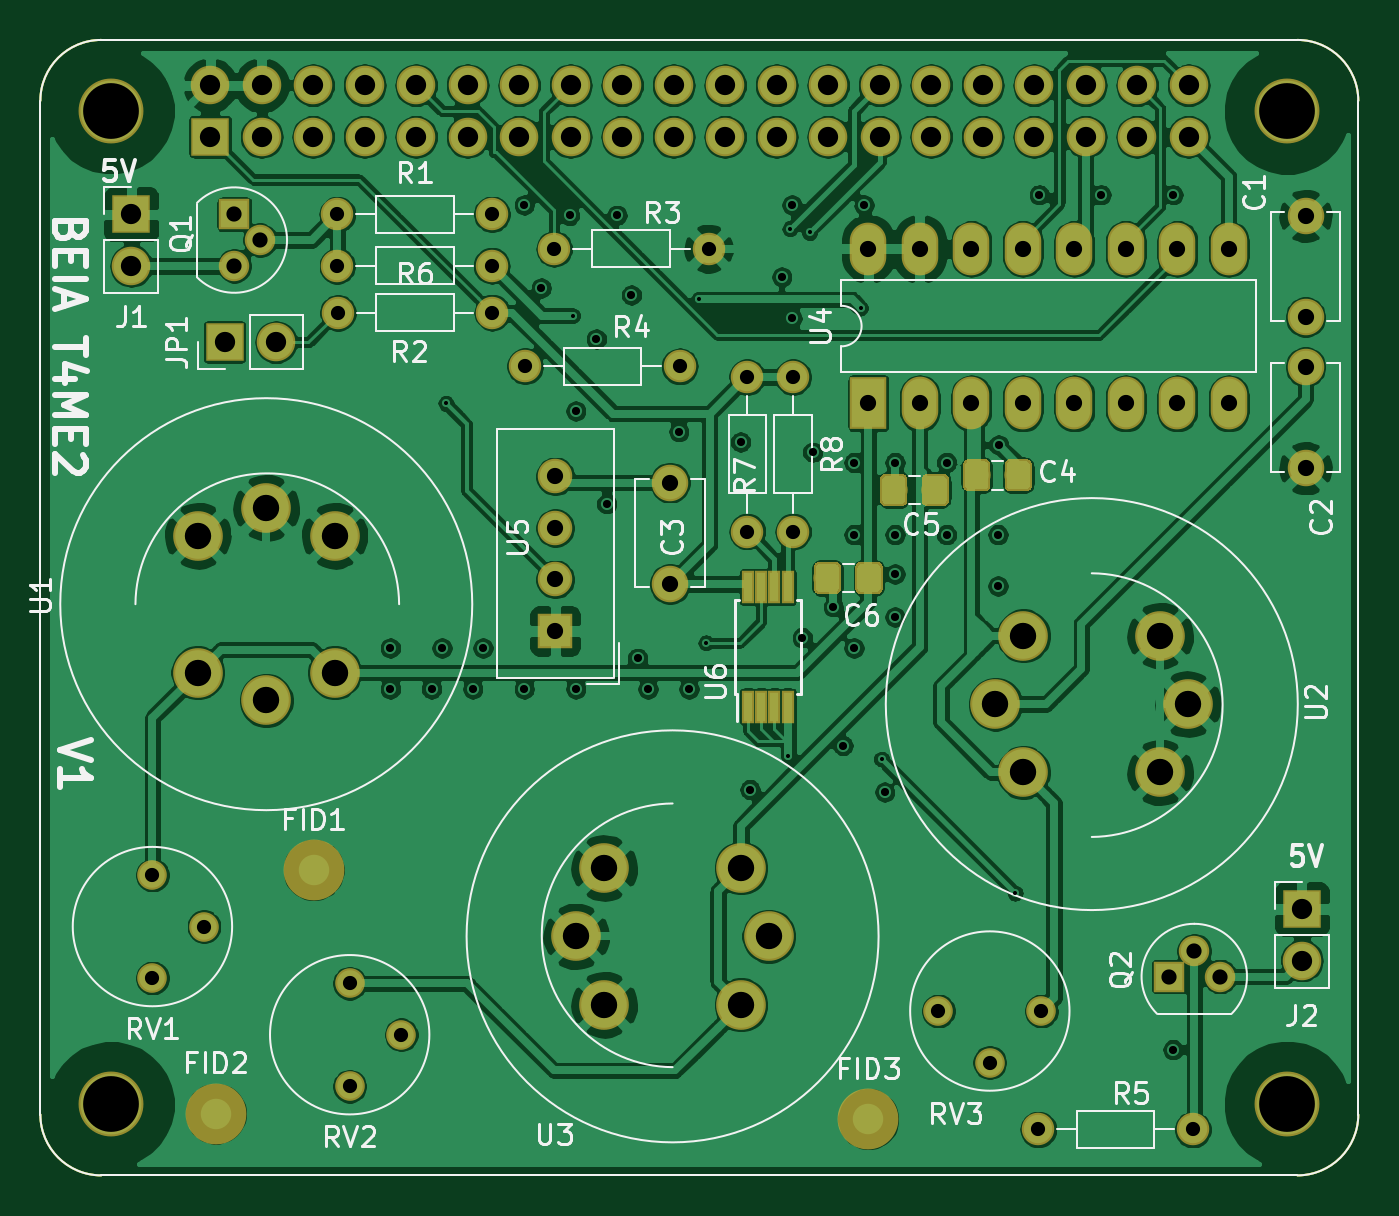
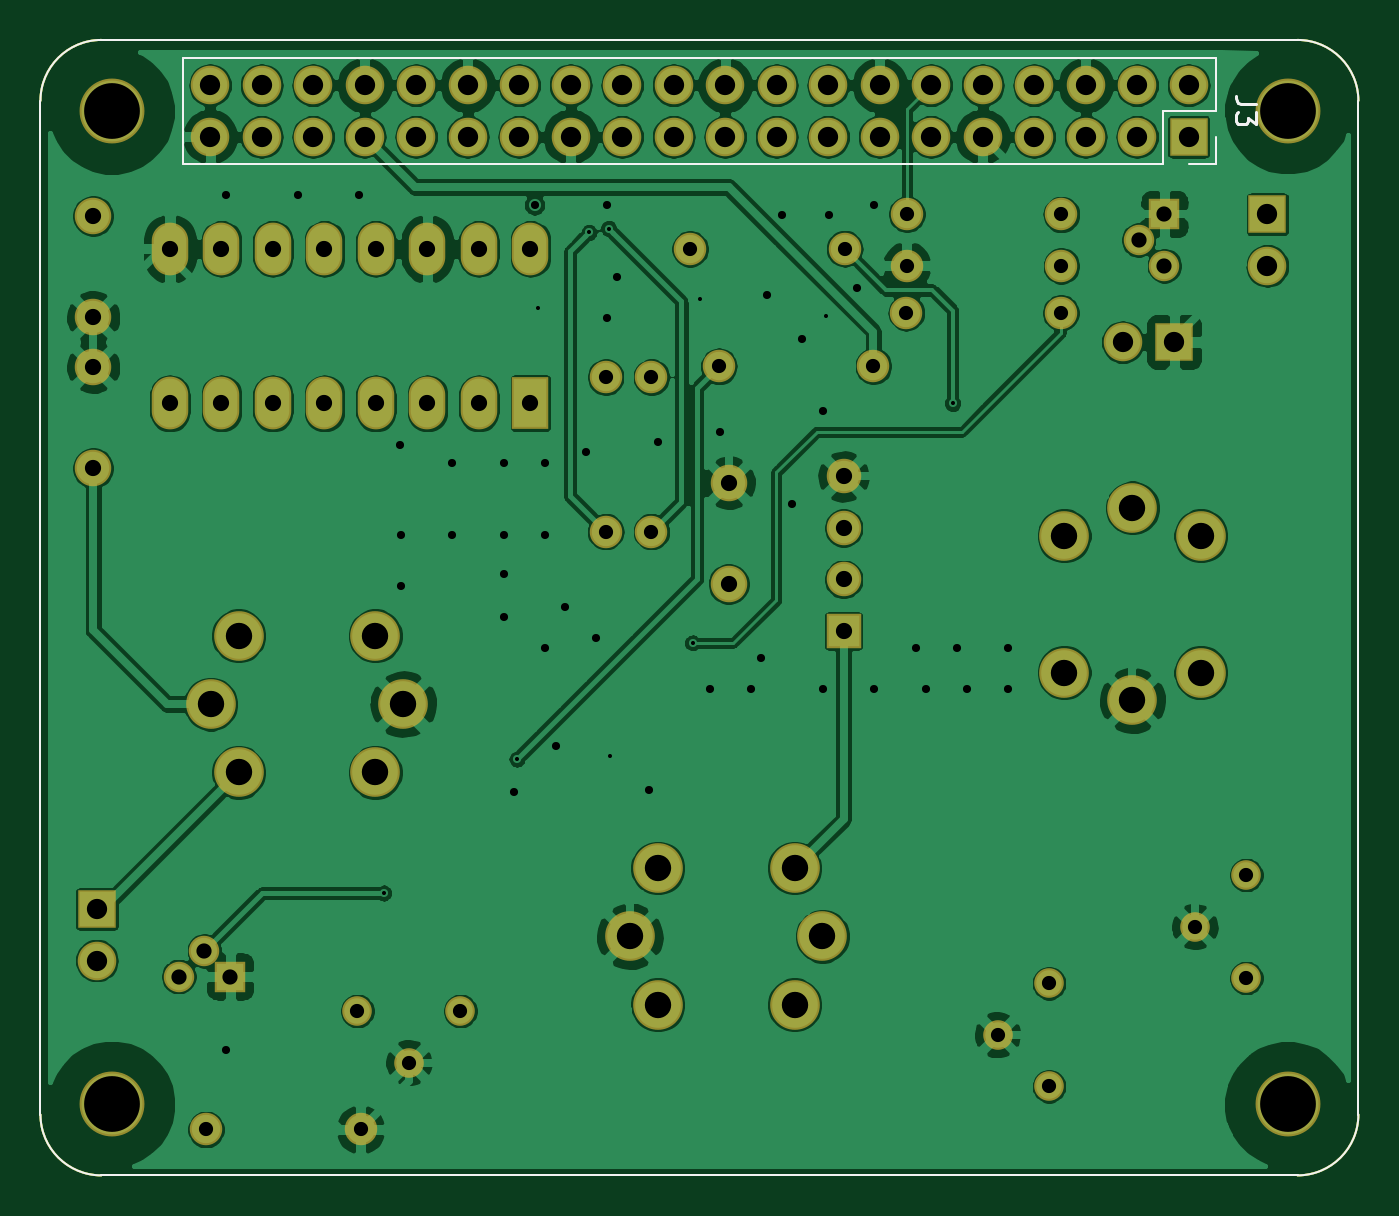
Circuit board: 12 layer files. Board 65.0 x 56.0 mm.
- bottom_copper: RPI_HAT_sensors-B_Cu.gbr (251224 bytes)
- bottom_mask: RPI_HAT_sensors-B_Mask.gbr (4640 bytes)
- bottom_silk: RPI_HAT_sensors-B_SilkS.gbr (1935 bytes)
- outline: RPI_HAT_sensors-Edge_Cuts.gbr (985 bytes)
- top_copper: RPI_HAT_sensors-F_Cu.gbr (360478 bytes)
- top_mask: RPI_HAT_sensors-F_Mask.gbr (15802 bytes)
- paste: RPI_HAT_sensors-F_Paste.gbr (12070 bytes)
- top_silk: RPI_HAT_sensors-F_SilkS.gbr (32117 bytes)
- inner_copper: RPI_HAT_sensors-In1_Cu.gbr (6108 bytes)
- inner_copper: RPI_HAT_sensors-In2_Cu.gbr (208606 bytes)
- drill: RPI_HAT_sensors-NPTH.drl (346 bytes)
- drill: RPI_HAT_sensors-PTH.drl (3215 bytes)

=== bottom_copper: RPI_HAT_sensors-B_Cu.gbr (251224 bytes, source omitted) ===
=== bottom_mask: RPI_HAT_sensors-B_Mask.gbr ===
G04 #@! TF.GenerationSoftware,KiCad,Pcbnew,(5.1.0)-1*
G04 #@! TF.CreationDate,2021-12-28T09:15:10+02:00*
G04 #@! TF.ProjectId,RPI_HAT_sensors,5250495f-4841-4545-9f73-656e736f7273,rev?*
G04 #@! TF.SameCoordinates,Original*
G04 #@! TF.FileFunction,Soldermask,Bot*
G04 #@! TF.FilePolarity,Negative*
%FSLAX46Y46*%
G04 Gerber Fmt 4.6, Leading zero omitted, Abs format (unit mm)*
G04 Created by KiCad (PCBNEW (5.1.0)-1) date 2021-12-28 09:15:10*
%MOMM*%
%LPD*%
G04 APERTURE LIST*
%ADD10C,0.100000*%
%ADD11C,2.450000*%
%ADD12R,1.900000X1.900000*%
%ADD13O,1.900000X1.900000*%
%ADD14C,1.500000*%
%ADD15R,1.500000X1.500000*%
%ADD16O,1.600000X1.600000*%
%ADD17C,1.600000*%
%ADD18C,3.200000*%
%ADD19R,1.800000X2.600000*%
%ADD20O,1.800000X2.600000*%
%ADD21C,1.460000*%
%ADD22R,1.700000X1.700000*%
%ADD23C,1.700000*%
%ADD24C,1.800000*%
G04 APERTURE END LIST*
D10*
X78546356Y-63817611D02*
X78546356Y-113817611D01*
X78546356Y-63817611D02*
G75*
G02X81546356Y-60817611I3000000J0D01*
G01*
X140546356Y-60817611D02*
X81546356Y-60817611D01*
X140546356Y-60817611D02*
G75*
G02X143546356Y-63817611I0J-3000000D01*
G01*
X143546356Y-113817611D02*
X143546356Y-63817611D01*
X81546356Y-116817611D02*
G75*
G02X78546356Y-113817611I0J3000000D01*
G01*
X81546356Y-116817611D02*
X140546356Y-116817611D01*
X143546351Y-113822847D02*
G75*
G02X140546356Y-116817611I-2999995J5236D01*
G01*
D11*
X125653600Y-93573600D03*
X127031100Y-96946100D03*
X133776100Y-96946100D03*
X135153600Y-93573600D03*
X133776100Y-90201100D03*
X127031100Y-90201100D03*
D12*
X83032600Y-69418200D03*
D13*
X83032600Y-71958200D03*
D14*
X89382600Y-70688200D03*
X88112600Y-71958200D03*
D15*
X88112600Y-69418200D03*
D16*
X93192600Y-69418200D03*
D17*
X100812600Y-69418200D03*
X93192600Y-71958200D03*
D16*
X100812600Y-71958200D03*
D11*
X113100500Y-108401500D03*
X106355500Y-108401500D03*
X104978000Y-105029000D03*
X106355500Y-101656500D03*
X113100500Y-101656500D03*
X114478000Y-105029000D03*
D12*
X86920000Y-65590000D03*
D13*
X86920000Y-63050000D03*
X89460000Y-65590000D03*
X89460000Y-63050000D03*
X92000000Y-65590000D03*
X92000000Y-63050000D03*
X94540000Y-65590000D03*
X94540000Y-63050000D03*
X97080000Y-65590000D03*
X97080000Y-63050000D03*
X99620000Y-65590000D03*
X99620000Y-63050000D03*
X102160000Y-65590000D03*
X102160000Y-63050000D03*
X104700000Y-65590000D03*
X104700000Y-63050000D03*
X107240000Y-65590000D03*
X107240000Y-63050000D03*
X109780000Y-65590000D03*
X109780000Y-63050000D03*
X112320000Y-65590000D03*
X112320000Y-63050000D03*
X114860000Y-65590000D03*
X114860000Y-63050000D03*
X117400000Y-65590000D03*
X117400000Y-63050000D03*
X119940000Y-65590000D03*
X119940000Y-63050000D03*
X122480000Y-65590000D03*
X122480000Y-63050000D03*
X125020000Y-65590000D03*
X125020000Y-63050000D03*
X127560000Y-65590000D03*
X127560000Y-63050000D03*
X130100000Y-65590000D03*
X130100000Y-63050000D03*
X132640000Y-65590000D03*
X132640000Y-63050000D03*
X135180000Y-65590000D03*
X135180000Y-63050000D03*
D18*
X82040000Y-64310000D03*
X140040000Y-64330000D03*
X82040000Y-113320000D03*
X140030000Y-113310000D03*
D11*
X86314900Y-92018500D03*
X86314900Y-85273500D03*
X89687400Y-83896000D03*
X93059900Y-85273500D03*
X93059900Y-92018500D03*
X89687400Y-93396000D03*
D19*
X119380000Y-78740000D03*
D20*
X137160000Y-71120000D03*
X121920000Y-78740000D03*
X134620000Y-71120000D03*
X124460000Y-78740000D03*
X132080000Y-71120000D03*
X127000000Y-78740000D03*
X129540000Y-71120000D03*
X129540000Y-78740000D03*
X127000000Y-71120000D03*
X132080000Y-78740000D03*
X124460000Y-71120000D03*
X134620000Y-78740000D03*
X121920000Y-71120000D03*
X137160000Y-78740000D03*
X119380000Y-71120000D03*
D21*
X84074000Y-107086400D03*
X86614000Y-104546400D03*
X84074000Y-102006400D03*
X93802200Y-107340400D03*
X96342200Y-109880400D03*
X93802200Y-112420400D03*
X122834400Y-108712000D03*
X125374400Y-111252000D03*
X127914400Y-108712000D03*
D17*
X111506000Y-71120000D03*
D16*
X103886000Y-71120000D03*
D22*
X103936800Y-89966800D03*
D23*
X103936800Y-87426800D03*
X103936800Y-84886800D03*
X103936800Y-82346800D03*
D24*
X140944600Y-69494400D03*
X140944600Y-74494400D03*
X140944600Y-76940400D03*
X140944600Y-81940400D03*
D12*
X140766800Y-103682800D03*
D13*
X140766800Y-106222800D03*
D14*
X135458200Y-105740200D03*
X136728200Y-107010200D03*
D15*
X134188200Y-107010200D03*
D17*
X102463600Y-76911200D03*
D16*
X110083600Y-76911200D03*
X127762000Y-114554000D03*
D17*
X135382000Y-114554000D03*
D24*
X109601000Y-82651600D03*
X109601000Y-87651600D03*
D12*
X87630000Y-75717400D03*
D13*
X90170000Y-75717400D03*
D17*
X93218000Y-74269600D03*
D16*
X100838000Y-74269600D03*
X113411000Y-85064600D03*
D17*
X113411000Y-77444600D03*
X115671600Y-77444600D03*
D16*
X115671600Y-85064600D03*
M02*

=== bottom_silk: RPI_HAT_sensors-B_SilkS.gbr ===
G04 #@! TF.GenerationSoftware,KiCad,Pcbnew,(5.1.0)-1*
G04 #@! TF.CreationDate,2021-12-28T09:15:10+02:00*
G04 #@! TF.ProjectId,RPI_HAT_sensors,5250495f-4841-4545-9f73-656e736f7273,rev?*
G04 #@! TF.SameCoordinates,Original*
G04 #@! TF.FileFunction,Legend,Bot*
G04 #@! TF.FilePolarity,Positive*
%FSLAX46Y46*%
G04 Gerber Fmt 4.6, Leading zero omitted, Abs format (unit mm)*
G04 Created by KiCad (PCBNEW (5.1.0)-1) date 2021-12-28 09:15:10*
%MOMM*%
%LPD*%
G04 APERTURE LIST*
%ADD10C,0.100000*%
%ADD11C,0.120000*%
%ADD12C,0.150000*%
G04 APERTURE END LIST*
D10*
X78546356Y-63817611D02*
X78546356Y-113817611D01*
X78546356Y-63817611D02*
G75*
G02X81546356Y-60817611I3000000J0D01*
G01*
X140546356Y-60817611D02*
X81546356Y-60817611D01*
X140546356Y-60817611D02*
G75*
G02X143546356Y-63817611I0J-3000000D01*
G01*
X143546356Y-113817611D02*
X143546356Y-63817611D01*
X81546356Y-116817611D02*
G75*
G02X78546356Y-113817611I0J3000000D01*
G01*
X81546356Y-116817611D02*
X140546356Y-116817611D01*
X143546351Y-113822847D02*
G75*
G02X140546356Y-116817611I-2999995J5236D01*
G01*
D11*
X85590000Y-61720000D02*
X85590000Y-64320000D01*
X85590000Y-61720000D02*
X136510000Y-61720000D01*
X136510000Y-61720000D02*
X136510000Y-66920000D01*
X88190000Y-66920000D02*
X136510000Y-66920000D01*
X88190000Y-64320000D02*
X88190000Y-66920000D01*
X85590000Y-64320000D02*
X88190000Y-64320000D01*
X85590000Y-66920000D02*
X86920000Y-66920000D01*
X85590000Y-65590000D02*
X85590000Y-66920000D01*
D12*
X83602380Y-63986666D02*
X84316666Y-63986666D01*
X84459523Y-63939047D01*
X84554761Y-63843809D01*
X84602380Y-63700952D01*
X84602380Y-63605714D01*
X83602380Y-64367619D02*
X83602380Y-64986666D01*
X83983333Y-64653333D01*
X83983333Y-64796190D01*
X84030952Y-64891428D01*
X84078571Y-64939047D01*
X84173809Y-64986666D01*
X84411904Y-64986666D01*
X84507142Y-64939047D01*
X84554761Y-64891428D01*
X84602380Y-64796190D01*
X84602380Y-64510476D01*
X84554761Y-64415238D01*
X84507142Y-64367619D01*
M02*

=== outline: RPI_HAT_sensors-Edge_Cuts.gbr ===
G04 #@! TF.GenerationSoftware,KiCad,Pcbnew,(5.1.0)-1*
G04 #@! TF.CreationDate,2021-12-28T09:15:10+02:00*
G04 #@! TF.ProjectId,RPI_HAT_sensors,5250495f-4841-4545-9f73-656e736f7273,rev?*
G04 #@! TF.SameCoordinates,Original*
G04 #@! TF.FileFunction,Profile,NP*
%FSLAX46Y46*%
G04 Gerber Fmt 4.6, Leading zero omitted, Abs format (unit mm)*
G04 Created by KiCad (PCBNEW (5.1.0)-1) date 2021-12-28 09:15:10*
%MOMM*%
%LPD*%
G04 APERTURE LIST*
%ADD10C,0.100000*%
G04 APERTURE END LIST*
D10*
X78546356Y-63817611D02*
X78546356Y-113817611D01*
X78546356Y-63817611D02*
G75*
G02X81546356Y-60817611I3000000J0D01*
G01*
X140546356Y-60817611D02*
X81546356Y-60817611D01*
X140546356Y-60817611D02*
G75*
G02X143546356Y-63817611I0J-3000000D01*
G01*
X143546356Y-113817611D02*
X143546356Y-63817611D01*
X81546356Y-116817611D02*
G75*
G02X78546356Y-113817611I0J3000000D01*
G01*
X81546356Y-116817611D02*
X140546356Y-116817611D01*
X143546351Y-113822847D02*
G75*
G02X140546356Y-116817611I-2999995J5236D01*
G01*
M02*

=== top_copper: RPI_HAT_sensors-F_Cu.gbr (360478 bytes, source omitted) ===
=== top_mask: RPI_HAT_sensors-F_Mask.gbr (15802 bytes, source omitted) ===
=== paste: RPI_HAT_sensors-F_Paste.gbr (12070 bytes, source omitted) ===
=== top_silk: RPI_HAT_sensors-F_SilkS.gbr (32117 bytes, source omitted) ===
=== inner_copper: RPI_HAT_sensors-In1_Cu.gbr ===
G04 #@! TF.GenerationSoftware,KiCad,Pcbnew,(5.1.0)-1*
G04 #@! TF.CreationDate,2021-12-28T09:15:10+02:00*
G04 #@! TF.ProjectId,RPI_HAT_sensors,5250495f-4841-4545-9f73-656e736f7273,rev?*
G04 #@! TF.SameCoordinates,Original*
G04 #@! TF.FileFunction,Copper,L2,Inr*
G04 #@! TF.FilePolarity,Positive*
%FSLAX46Y46*%
G04 Gerber Fmt 4.6, Leading zero omitted, Abs format (unit mm)*
G04 Created by KiCad (PCBNEW (5.1.0)-1) date 2021-12-28 09:15:10*
%MOMM*%
%LPD*%
G04 APERTURE LIST*
%ADD10C,0.100000*%
%ADD11C,2.250000*%
%ADD12R,1.700000X1.700000*%
%ADD13O,1.700000X1.700000*%
%ADD14C,1.300000*%
%ADD15R,1.300000X1.300000*%
%ADD16O,1.400000X1.400000*%
%ADD17C,1.400000*%
%ADD18C,3.000000*%
%ADD19R,1.600000X2.400000*%
%ADD20O,1.600000X2.400000*%
%ADD21C,1.260000*%
%ADD22R,1.500000X1.500000*%
%ADD23C,1.500000*%
%ADD24C,1.600000*%
%ADD25C,0.600000*%
%ADD26C,0.400000*%
G04 APERTURE END LIST*
D10*
X78546356Y-63817611D02*
X78546356Y-113817611D01*
X78546356Y-63817611D02*
G75*
G02X81546356Y-60817611I3000000J0D01*
G01*
X140546356Y-60817611D02*
X81546356Y-60817611D01*
X140546356Y-60817611D02*
G75*
G02X143546356Y-63817611I0J-3000000D01*
G01*
X143546356Y-113817611D02*
X143546356Y-63817611D01*
X81546356Y-116817611D02*
G75*
G02X78546356Y-113817611I0J3000000D01*
G01*
X81546356Y-116817611D02*
X140546356Y-116817611D01*
X143546351Y-113822847D02*
G75*
G02X140546356Y-116817611I-2999995J5236D01*
G01*
D11*
X125653600Y-93573600D03*
X127031100Y-96946100D03*
X133776100Y-96946100D03*
X135153600Y-93573600D03*
X133776100Y-90201100D03*
X127031100Y-90201100D03*
D12*
X83032600Y-69418200D03*
D13*
X83032600Y-71958200D03*
D14*
X89382600Y-70688200D03*
X88112600Y-71958200D03*
D15*
X88112600Y-69418200D03*
D16*
X93192600Y-69418200D03*
D17*
X100812600Y-69418200D03*
X93192600Y-71958200D03*
D16*
X100812600Y-71958200D03*
D11*
X113100500Y-108401500D03*
X106355500Y-108401500D03*
X104978000Y-105029000D03*
X106355500Y-101656500D03*
X113100500Y-101656500D03*
X114478000Y-105029000D03*
D12*
X86920000Y-65590000D03*
D13*
X86920000Y-63050000D03*
X89460000Y-65590000D03*
X89460000Y-63050000D03*
X92000000Y-65590000D03*
X92000000Y-63050000D03*
X94540000Y-65590000D03*
X94540000Y-63050000D03*
X97080000Y-65590000D03*
X97080000Y-63050000D03*
X99620000Y-65590000D03*
X99620000Y-63050000D03*
X102160000Y-65590000D03*
X102160000Y-63050000D03*
X104700000Y-65590000D03*
X104700000Y-63050000D03*
X107240000Y-65590000D03*
X107240000Y-63050000D03*
X109780000Y-65590000D03*
X109780000Y-63050000D03*
X112320000Y-65590000D03*
X112320000Y-63050000D03*
X114860000Y-65590000D03*
X114860000Y-63050000D03*
X117400000Y-65590000D03*
X117400000Y-63050000D03*
X119940000Y-65590000D03*
X119940000Y-63050000D03*
X122480000Y-65590000D03*
X122480000Y-63050000D03*
X125020000Y-65590000D03*
X125020000Y-63050000D03*
X127560000Y-65590000D03*
X127560000Y-63050000D03*
X130100000Y-65590000D03*
X130100000Y-63050000D03*
X132640000Y-65590000D03*
X132640000Y-63050000D03*
X135180000Y-65590000D03*
X135180000Y-63050000D03*
D18*
X82040000Y-64310000D03*
X140040000Y-64330000D03*
X82040000Y-113320000D03*
X140030000Y-113310000D03*
D11*
X86314900Y-92018500D03*
X86314900Y-85273500D03*
X89687400Y-83896000D03*
X93059900Y-85273500D03*
X93059900Y-92018500D03*
X89687400Y-93396000D03*
D19*
X119380000Y-78740000D03*
D20*
X137160000Y-71120000D03*
X121920000Y-78740000D03*
X134620000Y-71120000D03*
X124460000Y-78740000D03*
X132080000Y-71120000D03*
X127000000Y-78740000D03*
X129540000Y-71120000D03*
X129540000Y-78740000D03*
X127000000Y-71120000D03*
X132080000Y-78740000D03*
X124460000Y-71120000D03*
X134620000Y-78740000D03*
X121920000Y-71120000D03*
X137160000Y-78740000D03*
X119380000Y-71120000D03*
D21*
X84074000Y-107086400D03*
X86614000Y-104546400D03*
X84074000Y-102006400D03*
X93802200Y-107340400D03*
X96342200Y-109880400D03*
X93802200Y-112420400D03*
X122834400Y-108712000D03*
X125374400Y-111252000D03*
X127914400Y-108712000D03*
D17*
X111506000Y-71120000D03*
D16*
X103886000Y-71120000D03*
D22*
X103936800Y-89966800D03*
D23*
X103936800Y-87426800D03*
X103936800Y-84886800D03*
X103936800Y-82346800D03*
D24*
X140944600Y-69494400D03*
X140944600Y-74494400D03*
X140944600Y-76940400D03*
X140944600Y-81940400D03*
D12*
X140766800Y-103682800D03*
D13*
X140766800Y-106222800D03*
D14*
X135458200Y-105740200D03*
X136728200Y-107010200D03*
D15*
X134188200Y-107010200D03*
D17*
X102463600Y-76911200D03*
D16*
X110083600Y-76911200D03*
X127762000Y-114554000D03*
D17*
X135382000Y-114554000D03*
D24*
X109601000Y-82651600D03*
X109601000Y-87651600D03*
D12*
X87630000Y-75717400D03*
D13*
X90170000Y-75717400D03*
D17*
X93218000Y-74269600D03*
D16*
X100838000Y-74269600D03*
X113411000Y-85064600D03*
D17*
X113411000Y-77444600D03*
X115671600Y-77444600D03*
D16*
X115671600Y-85064600D03*
D25*
X119176800Y-68961000D03*
X103251000Y-73050400D03*
X123240800Y-81661000D03*
X120700800Y-81661000D03*
X118668800Y-81661000D03*
X118668800Y-85217000D03*
X120700800Y-85217000D03*
X123240800Y-85217000D03*
X117652800Y-88773000D03*
X120700800Y-89281000D03*
X125780800Y-85217000D03*
X125813820Y-80805020D03*
X125780800Y-87757000D03*
X113538000Y-97790000D03*
X120192800Y-97917000D03*
X108000800Y-91313000D03*
X134416800Y-110617000D03*
X110540800Y-92837000D03*
X118668800Y-90805000D03*
X108508800Y-92837000D03*
X104952800Y-92837000D03*
X102412800Y-92837000D03*
X97840800Y-92837000D03*
X95808800Y-92837000D03*
X95808800Y-90805000D03*
X98348800Y-90805000D03*
X100380800Y-90805000D03*
X116128800Y-90297000D03*
X106476800Y-83693000D03*
X105968800Y-75565000D03*
X115112800Y-72517000D03*
X115620800Y-68961000D03*
X106984800Y-69469000D03*
X102412800Y-68961000D03*
X104648000Y-69469000D03*
X127812800Y-68453000D03*
X130860800Y-68453000D03*
X134416800Y-68453000D03*
X110032800Y-80137000D03*
X104952800Y-79121000D03*
X113080800Y-80645000D03*
X116636800Y-81153000D03*
X115620800Y-74549000D03*
X120693180Y-87147400D03*
X118130320Y-95620840D03*
X99872800Y-92837000D03*
X107696000Y-73406000D03*
D26*
X118999000Y-74041000D03*
X111023400Y-73609200D03*
X104800400Y-74422000D03*
X115443000Y-96138992D03*
X98552000Y-78740000D03*
X120040400Y-96291400D03*
X126619000Y-102895400D03*
X116484398Y-70307200D03*
X115519200Y-70129400D03*
X111379000Y-90551000D03*
M02*

=== inner_copper: RPI_HAT_sensors-In2_Cu.gbr (208606 bytes, source omitted) ===
=== drill: RPI_HAT_sensors-NPTH.drl ===
M48
; DRILL file {KiCad (5.1.0)-1} date 28-Dec-21 09:15:13
; FORMAT={-:-/ absolute / metric / decimal}
; #@! TF.CreationDate,2021-12-28T09:15:13+02:00
; #@! TF.GenerationSoftware,Kicad,Pcbnew,(5.1.0)-1
; #@! TF.FileFunction,NonPlated,1,4,NPTH
FMAT,2
METRIC
T1C2.750
%
G90
G05
T1
X82.04Y-64.31
X82.04Y-113.32
X140.03Y-113.31
X140.04Y-64.33
T0
M30

=== drill: RPI_HAT_sensors-PTH.drl ===
M48
; DRILL file {KiCad (5.1.0)-1} date 28-Dec-21 09:15:13
; FORMAT={-:-/ absolute / metric / decimal}
; #@! TF.CreationDate,2021-12-28T09:15:13+02:00
; #@! TF.GenerationSoftware,Kicad,Pcbnew,(5.1.0)-1
; #@! TF.FileFunction,Plated,1,4,PTH
FMAT,2
METRIC
T1C0.200
T2C0.400
T3C0.700
T4C0.750
T5C0.800
T6C1.000
T7C1.300
%
G90
G05
T1
X98.552Y-78.74
X104.8Y-74.422
X111.023Y-73.609
X111.379Y-90.551
X115.443Y-96.139
X115.519Y-70.129
X116.484Y-70.307
X118.999Y-74.041
X120.04Y-96.291
X126.619Y-102.895
T2
X95.809Y-90.805
X95.809Y-92.837
X97.841Y-92.837
X98.349Y-90.805
X99.873Y-92.837
X100.381Y-90.805
X102.413Y-68.961
X102.413Y-92.837
X103.251Y-73.05
X104.648Y-69.469
X104.953Y-79.121
X104.953Y-92.837
X105.969Y-75.565
X106.477Y-83.693
X106.985Y-69.469
X107.696Y-73.406
X108.001Y-91.313
X108.509Y-92.837
X110.033Y-80.137
X110.541Y-92.837
X113.081Y-80.645
X113.538Y-97.79
X115.113Y-72.517
X115.621Y-68.961
X115.621Y-74.549
X116.129Y-90.297
X116.637Y-81.153
X117.653Y-88.773
X118.13Y-95.621
X118.669Y-81.661
X118.669Y-85.217
X118.669Y-90.805
X119.177Y-68.961
X120.193Y-97.917
X120.693Y-87.147
X120.701Y-81.661
X120.701Y-85.217
X120.701Y-89.281
X123.241Y-81.661
X123.241Y-85.217
X125.781Y-85.217
X125.781Y-87.757
X125.814Y-80.805
X127.813Y-68.453
X130.861Y-68.453
X134.417Y-68.453
X134.417Y-110.617
T3
X102.464Y-76.911
X110.084Y-76.911
X113.411Y-77.445
X113.411Y-85.065
X122.834Y-108.712
X125.374Y-111.252
X127.914Y-108.712
X84.074Y-102.006
X84.074Y-107.086
X86.614Y-104.546
X93.218Y-74.27
X100.838Y-74.27
X93.193Y-71.958
X100.813Y-71.958
X127.762Y-114.554
X135.382Y-114.554
X115.672Y-77.445
X115.672Y-85.065
X103.886Y-71.12
X111.506Y-71.12
X93.193Y-69.418
X100.813Y-69.418
X93.802Y-107.34
X93.802Y-112.42
X96.342Y-109.88
T4
X88.113Y-69.418
X88.113Y-71.958
X89.383Y-70.688
X134.188Y-107.01
X135.458Y-105.74
X136.728Y-107.01
T5
X119.38Y-71.12
X119.38Y-78.74
X121.92Y-71.12
X121.92Y-78.74
X124.46Y-71.12
X124.46Y-78.74
X127.0Y-71.12
X127.0Y-78.74
X129.54Y-71.12
X129.54Y-78.74
X132.08Y-71.12
X132.08Y-78.74
X134.62Y-71.12
X134.62Y-78.74
X137.16Y-71.12
X137.16Y-78.74
X140.945Y-69.494
X140.945Y-74.494
X109.601Y-82.652
X109.601Y-87.652
X140.945Y-76.94
X140.945Y-81.94
X103.937Y-82.347
X103.937Y-84.887
X103.937Y-87.427
X103.937Y-89.967
T6
X140.767Y-103.683
X140.767Y-106.223
X86.92Y-63.05
X86.92Y-65.59
X89.46Y-63.05
X89.46Y-65.59
X92.0Y-63.05
X92.0Y-65.59
X94.54Y-63.05
X94.54Y-65.59
X97.08Y-63.05
X97.08Y-65.59
X99.62Y-63.05
X99.62Y-65.59
X102.16Y-63.05
X102.16Y-65.59
X104.7Y-63.05
X104.7Y-65.59
X107.24Y-63.05
X107.24Y-65.59
X109.78Y-63.05
X109.78Y-65.59
X112.32Y-63.05
X112.32Y-65.59
X114.86Y-63.05
X114.86Y-65.59
X117.4Y-63.05
X117.4Y-65.59
X119.94Y-63.05
X119.94Y-65.59
X122.48Y-63.05
X122.48Y-65.59
X125.02Y-63.05
X125.02Y-65.59
X127.56Y-63.05
X127.56Y-65.59
X130.1Y-63.05
X130.1Y-65.59
X132.64Y-63.05
X132.64Y-65.59
X135.18Y-63.05
X135.18Y-65.59
X87.63Y-75.717
X90.17Y-75.717
X83.033Y-69.418
X83.033Y-71.958
T7
X104.978Y-105.029
X106.355Y-101.656
X106.355Y-108.401
X113.1Y-101.656
X113.1Y-108.401
X114.478Y-105.029
X125.654Y-93.574
X127.031Y-90.201
X127.031Y-96.946
X133.776Y-90.201
X133.776Y-96.946
X135.154Y-93.574
X86.315Y-85.273
X86.315Y-92.018
X89.687Y-83.896
X89.687Y-93.396
X93.06Y-85.273
X93.06Y-92.018
T0
M30

